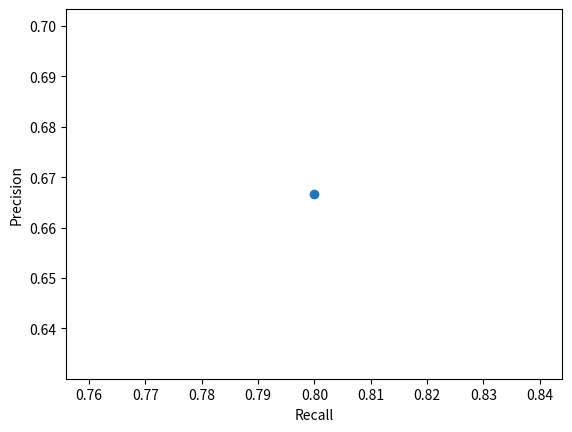

Source code (Python):
'''
[redacted]
Date: 2021-06-06 18:02:48
[redacted]
LastEditTime: 2021-06-06 18:08:34
Description: 
画精度召回率曲线

'''

import matplotlib.pyplot as plt

plt.figure("精度召回率曲线")
plt.xlabel("Recall")
plt.ylabel("Precision")
plt.plot([0.8],[0.6667],'o')
plt.show()
